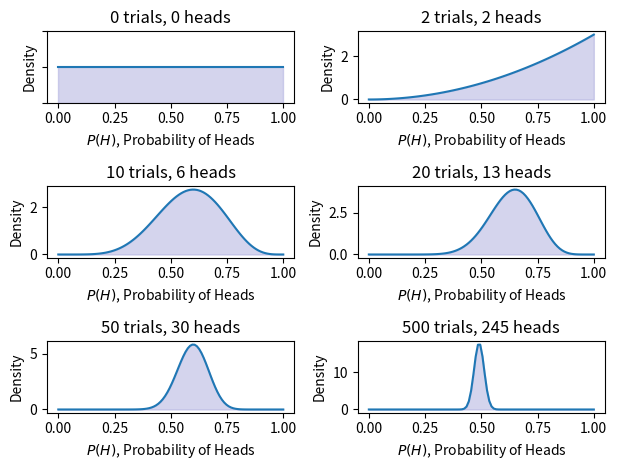

Generate this figure with matplotlib:
# pg. 18. Coin Flipping Example
# beta_binomial.py
import numpy as np
from scipy import stats
from matplotlib import pyplot as plt

if __name__ == "__main__":
    # Create a list of the number of coin tosses ("Bernoulli trials")
    number_of_trials = [0, 2, 10, 20, 50, 500]

    # Conduct 500 coin tosses and output into a list of 0s and 1s
    # where 0 represents a tail and 1 represents a head
    data = stats.bernoulli.rvs(0.5, size=number_of_trials[-1])

    # Discretise the x-axis into 100 separate plotting points
    x = np.linspace(0, 1, 100)

    # Loops over the number_of_trials list to continually add
    # more coin toss data. For each new set of data, we update
    # our (current) prior belief to be a new posterior. This is
    # carried out using what is known as the Beta-Binomial model.
    # For the time being, we won’t worry about this too much.
    for i, N in enumerate(number_of_trials):
        # Accumulate the total number of heads for this
        # particular Bayesian update
        heads = data[:N].sum()

        # Create an axes subplot for each update
        ax = plt.subplot(int(len(number_of_trials) / 2), 2, i + 1)
        ax.set_title("%s trials, %s heads" % (N, heads))

        # Add labels to both axes and hide labels on y-axis
        plt.xlabel("$P(H)$, Probability of Heads")
        plt.ylabel("Density")

        if i == 0:
            plt.ylim([0.0, 2.0])
            plt.setp(ax.get_yticklabels(), visible=False)

        # Create and plot a Beta distribution to represent the
        # posterior belief in fairness of the coin.
        y = stats.beta.pdf(x, 1 + heads, 1 + N - heads)
        plt.plot(x, y, label="observe %d tosses,\n %d heads" % (N, heads))
        plt.fill_between(x, 0, y, color="#aaaadd", alpha=0.5)

    # Expand plot to cover full width/height and show it
    plt.tight_layout()
    plt.show()
